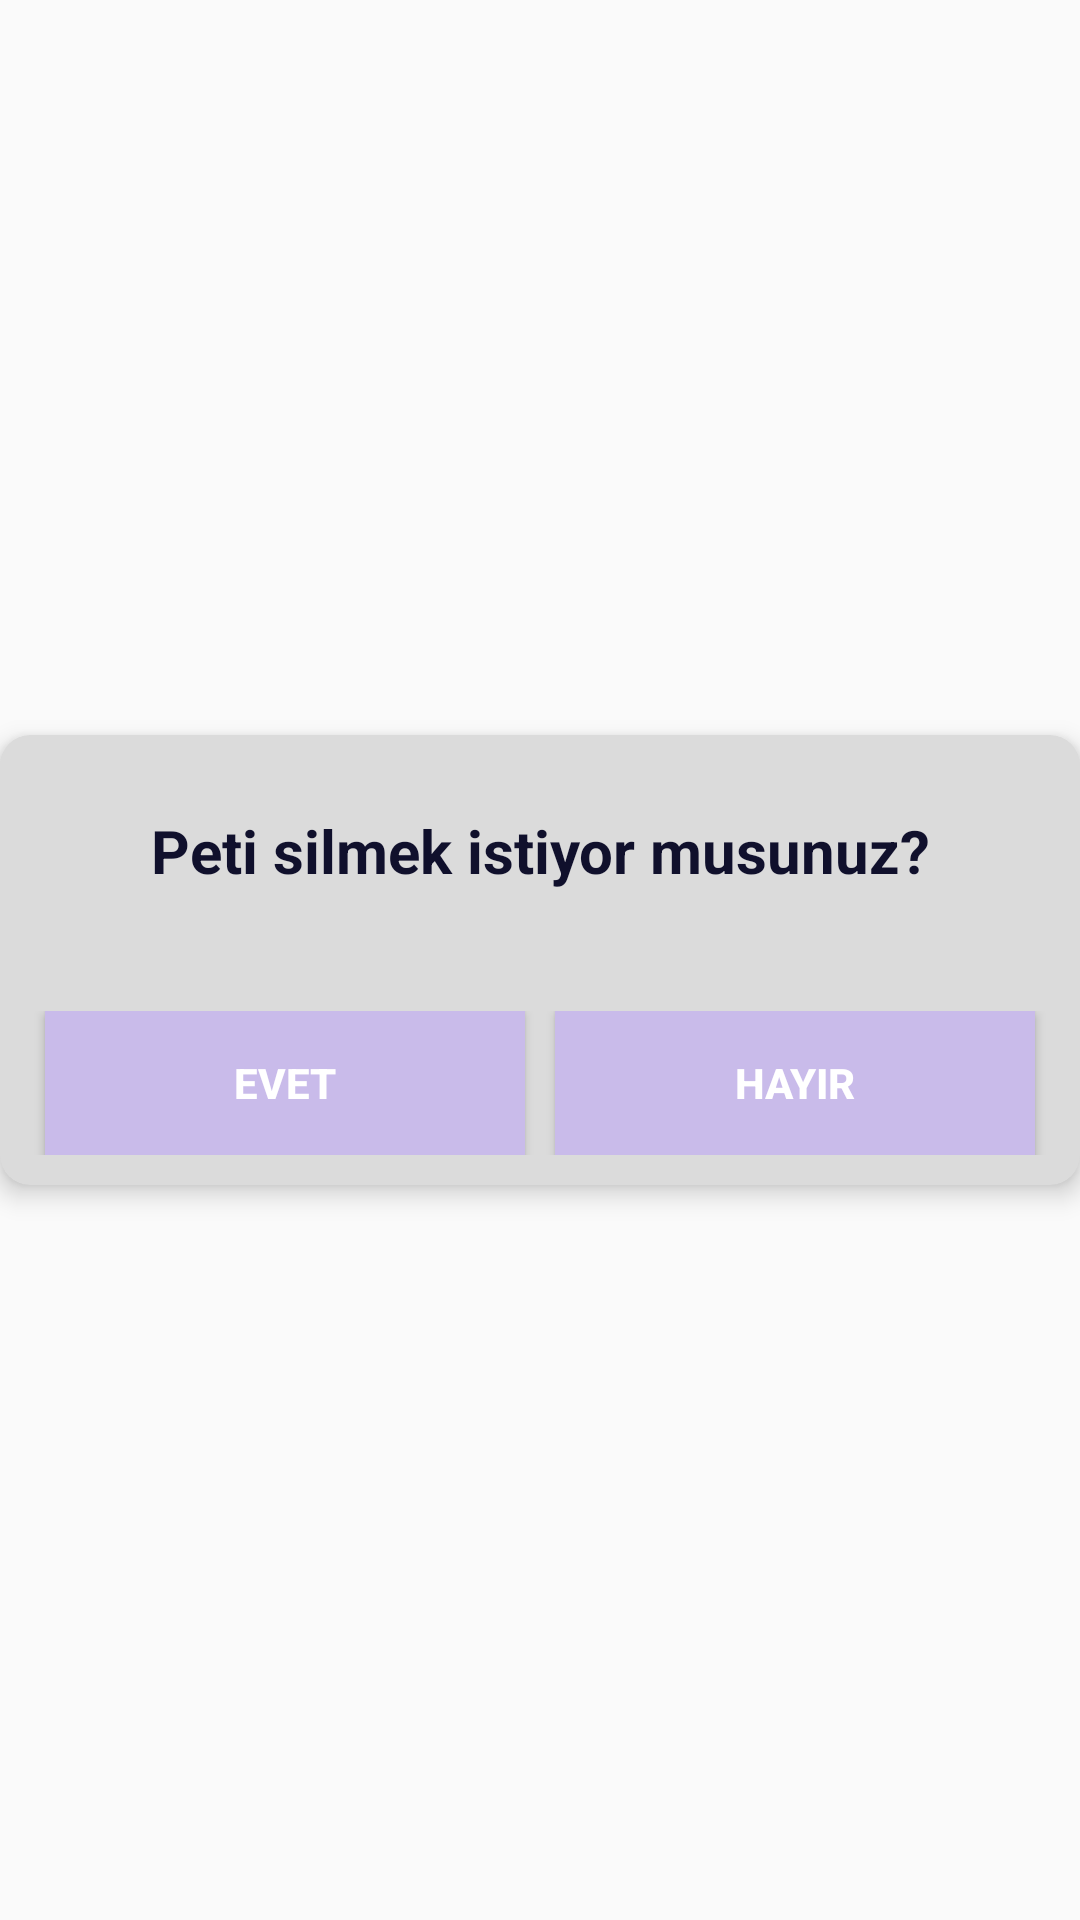

This screen was rendered from an Android layout file. Write that file and the resources it references.
<!-- AndroidManifest.xml: application theme AppTheme -->
<!-- res/layout/petsillayout.xml -->
<?xml version="1.0" encoding="utf-8"?>
<LinearLayout xmlns:android="http://schemas.android.com/apk/res/android"
    android:layout_width="match_parent"
    android:layout_height="match_parent"
    android:gravity="center">

    <androidx.cardview.widget.CardView xmlns:card_view="http://schemas.android.com/apk/res-auto"

        android:layout_width="match_parent"
        android:layout_height="wrap_content"
        android:layout_weight="1"
        card_view:cardBackgroundColor="#dbdbdb"
        card_view:cardCornerRadius="10dp"
        card_view:cardElevation="5dp">

        <LinearLayout
            android:layout_width="match_parent"
            android:layout_height="wrap_content"
            android:orientation="vertical">


            <TextView
                android:layout_width="match_parent"
                android:layout_height="wrap_content"
                android:layout_marginBottom="20dp"
                android:layout_marginTop="25dp"
                android:gravity="center"
                android:text="Peti silmek istiyor musunuz?"
                android:textColor="#10102c"
                android:textSize="20dp"
                android:textStyle="bold" />

            <LinearLayout
                android:layout_width="match_parent"
                android:layout_height="wrap_content"
                android:layout_marginBottom="10dp"
                android:layout_marginLeft="10dp"
                android:layout_marginRight="10dp"
                android:layout_marginTop="20dp"
                android:orientation="horizontal">

                <Button
                    android:id="@+id/petSilButon"
                    android:layout_width="0dp"
                    android:layout_height="wrap_content"
                    android:layout_marginLeft="5dp"
                    android:layout_marginRight="5dp"
                    android:layout_weight="1"
                    android:background="#C9BBEA"
                    android:text="Evet"
                    android:textColor="#fff"
                    android:textStyle="bold" />

                <Button
                    android:id="@+id/petSilIptalButon"
                    android:layout_width="0dp"
                    android:layout_height="wrap_content"
                    android:layout_marginLeft="5dp"
                    android:layout_marginRight="5dp"
                    android:layout_weight="1"
                    android:background="#C9BBEA"
                    android:text="Hayır"
                    android:textColor="#fff"
                    android:textStyle="bold" />


            </LinearLayout>


        </LinearLayout>
    </androidx.cardview.widget.CardView>

</LinearLayout>
<!-- resources referenced by this layout -->
<resources>
  <style name="AppTheme" parent="Theme.AppCompat.Light.NoActionBar">
          
          <item name="colorPrimary">@color/colorPrimary</item>
          <item name="colorPrimaryDark">@color/colorPrimaryDark</item>
          <item name="colorAccent">@color/colorAccent</item>
          
          
      </style>
  <color name="colorPrimary">#A090BA</color>
  <color name="colorPrimaryDark">#363062</color>
  <color name="colorAccent">#C9BBEA</color>
</resources>
